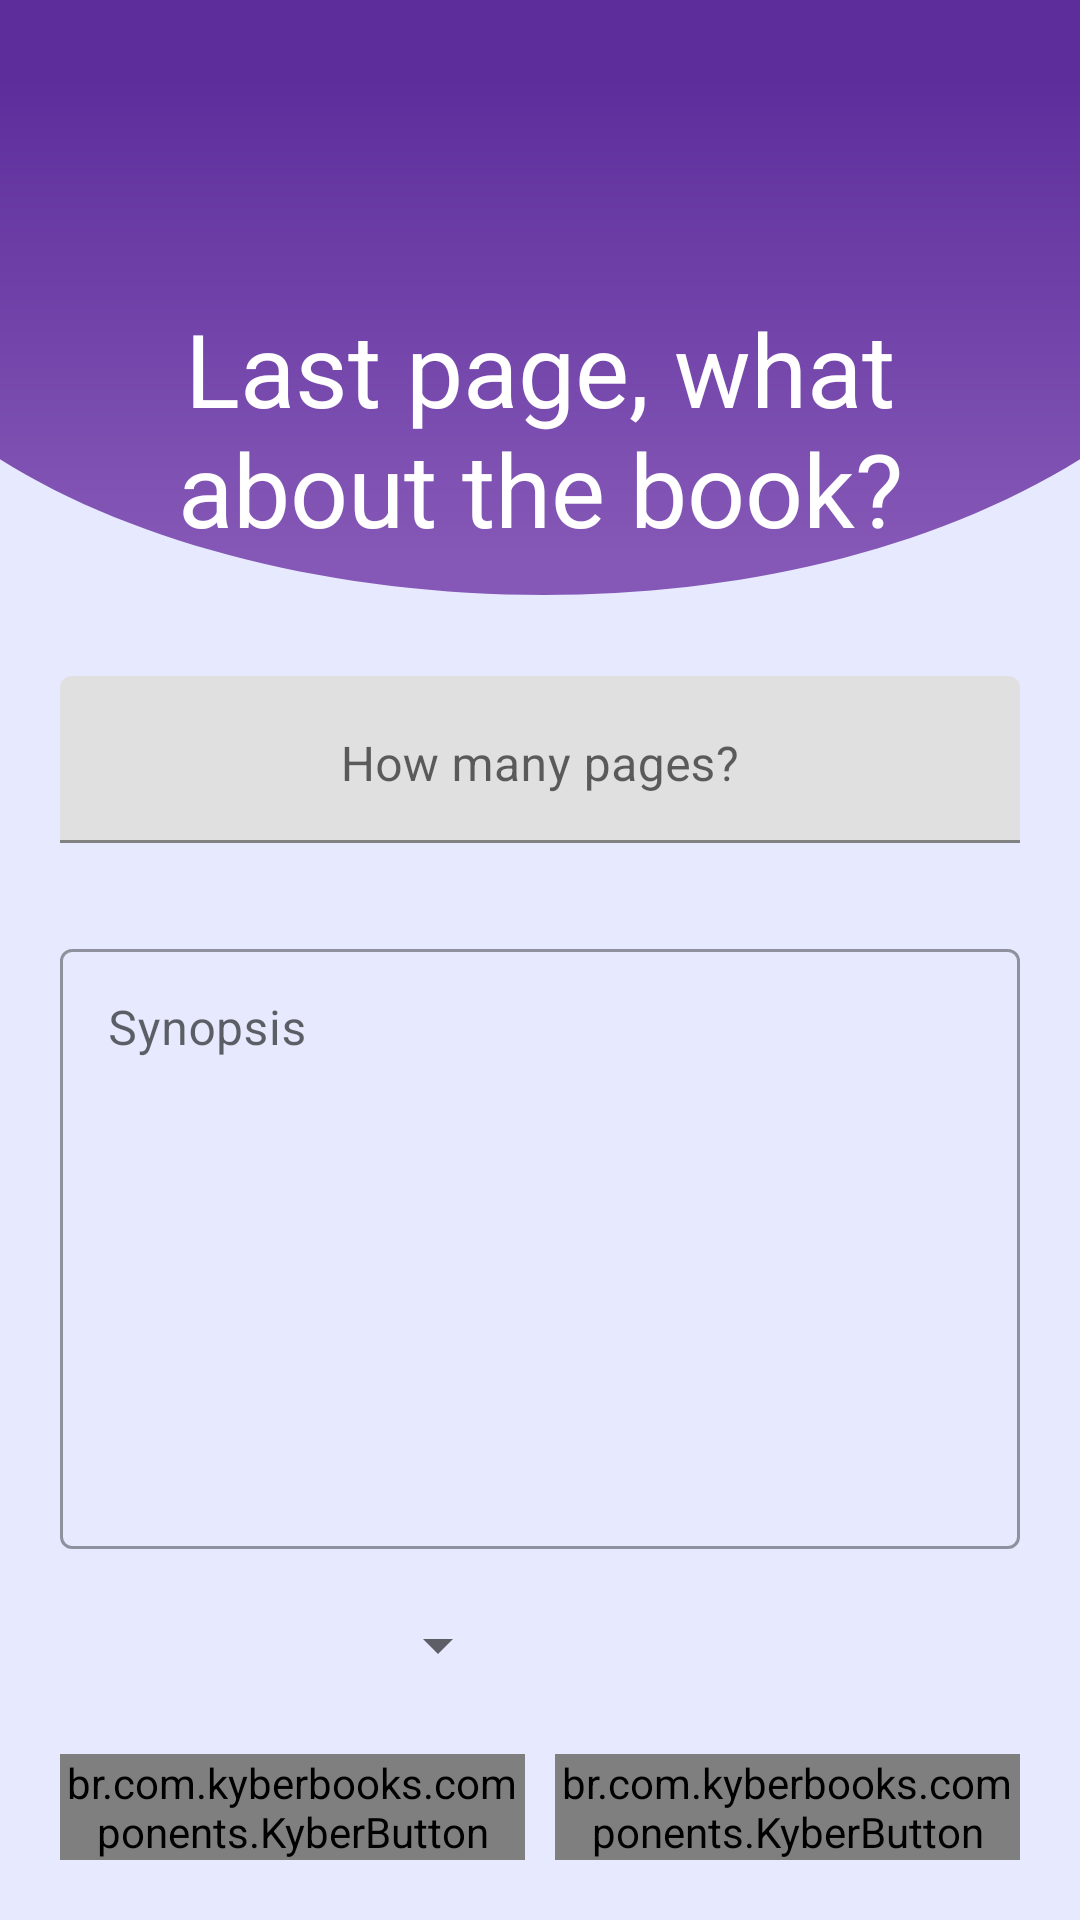

Write the Android layout XML for this screen, with the resource values it uses.
<!-- AndroidManifest.xml: application theme Theme.KyberBooks -->
<!-- res/layout/fragment_register_about_book.xml -->
<?xml version="1.0" encoding="utf-8"?>
<androidx.constraintlayout.widget.ConstraintLayout xmlns:android="http://schemas.android.com/apk/res/android"
    xmlns:app="http://schemas.android.com/apk/res-auto"
    xmlns:tools="http://schemas.android.com/tools"
    android:layout_width="match_parent"
    android:layout_height="match_parent"
    android:padding="20dp">

    <TextView
        android:id="@+id/txt_title"
        android:layout_width="wrap_content"
        android:layout_height="wrap_content"
        android:layout_marginTop="80dp"
        android:gravity="center_horizontal"
        android:text="@string/resgiter_book_about_book_txt_title"
        android:textColor="@color/base_white"
        android:textSize="@dimen/h4"
        app:layout_constraintLeft_toLeftOf="parent"
        app:layout_constraintRight_toRightOf="parent"
        app:layout_constraintTop_toTopOf="parent" />

    <com.google.android.material.textfield.TextInputLayout
        android:id="@+id/ipt_pages"
        android:layout_width="match_parent"
        android:layout_height="wrap_content"
        android:layout_marginTop="40dp"
        app:layout_constraintTop_toBottomOf="@id/txt_title">

        <com.google.android.material.textfield.TextInputEditText
            android:id="@+id/edt_book_pages"
            android:layout_width="match_parent"
            android:layout_height="wrap_content"
            android:gravity="center_horizontal"
            android:hint="@string/resgiter_book_about_book_edit_pages" />
    </com.google.android.material.textfield.TextInputLayout>

    <com.google.android.material.textfield.TextInputLayout
        android:id="@+id/ipt_synopsis"
        style="@style/Widget.MaterialComponents.TextInputLayout.OutlinedBox"
        android:layout_width="match_parent"
        android:layout_height="wrap_content"
        android:layout_marginTop="30dp"
        app:layout_constraintBottom_toTopOf="@id/spn_pages"
        app:layout_constraintTop_toBottomOf="@id/ipt_pages">

        <com.google.android.material.textfield.TextInputEditText
            android:id="@+id/edt_synopsis"
            android:layout_width="match_parent"
            android:layout_height="200dp"
            android:gravity="start|top"
            android:hint="@string/resgiter_book_about_book_edit_synopsis" />
    </com.google.android.material.textfield.TextInputLayout>

    <Spinner
        android:id="@+id/spn_pages"
        android:layout_width="150dp"
        android:layout_height="wrap_content"
        android:layout_marginTop="20dp"
        app:layout_constraintLeft_toLeftOf="@id/ipt_synopsis"
        app:layout_constraintTop_toBottomOf="@id/ipt_synopsis"
        tools:listitem="@android:layout/simple_list_item_1" />

    <br.com.kyberbooks.components.KyberButton
        android:id="@+id/btn_next"
        android:layout_width="0dp"
        android:layout_height="wrap_content"
        android:layout_marginStart="5dp"
        android:text="@string/btn_next"
        app:layout_constraintBottom_toBottomOf="parent"
        app:layout_constraintLeft_toRightOf="@id/btn_back"
        app:layout_constraintRight_toRightOf="parent" />

    <br.com.kyberbooks.components.KyberButton
        android:id="@+id/btn_back"
        android:layout_width="0dp"
        android:layout_height="wrap_content"
        android:layout_marginEnd="5dp"
        android:text="@string/btn_back"
        app:buttonType="outlined"
        app:layout_constraintBottom_toBottomOf="parent"
        app:layout_constraintLeft_toLeftOf="parent"
        app:layout_constraintRight_toLeftOf="@id/btn_next" />

</androidx.constraintlayout.widget.ConstraintLayout>
<!-- resources referenced by this layout -->
<resources>
  <color name="base_white">#FFFFFFFF</color>
  <dimen name="h4">34sp</dimen>
  <string name="btn_back">Back</string>
  <string name="btn_next">Next</string>
  <string name="resgiter_book_about_book_edit_pages">How many pages?</string>
  <string name="resgiter_book_about_book_edit_synopsis">Synopsis</string>
  <string name="resgiter_book_about_book_txt_title">Last page, what about the book?</string>
  <style name="Theme.KyberBooks" parent="Theme.MaterialComponents.Light.NoActionBar">
          
          <item name="colorPrimary">@color/purple_700</item>
          <item name="colorPrimaryVariant">@color/purple_900</item>
          <item name="colorOnPrimary">@color/base_white</item>
          
          <item name="colorSecondary">@color/teal_200</item>
          <item name="colorSecondaryVariant">@color/teal_700</item>
          <item name="colorOnSecondary">@color/base_black</item>
          
          <item name="android:statusBarColor" tools:targetApi="l">?attr/colorPrimary</item>
          
          <item name="fontFamily">@font/poppins</item>
          <item name="android:textColor">@color/black_75</item>
          <item name="android:windowBackground">@drawable/bg_kyber_books</item>
      </style>
  <color name="purple_700">#5D2E9B</color>
  <color name="purple_900">#411C83</color>
  <color name="teal_200">#FF03DAC5</color>
  <color name="teal_700">#FF018786</color>
  <color name="base_black">#FF000000</color>
  <color name="black_75">#C0000000</color>
  <!-- drawable bg_kyber_books (drawable) -->
  <vector xmlns:android="http://schemas.android.com/apk/res/android"
      xmlns:aapt="http://schemas.android.com/aapt"
      android:width="902dp"
      android:height="1476dp"
      android:viewportWidth="902"
      android:viewportHeight="1476">
    <path
        android:pathData="M0,155h902v1321h-902z"
        android:fillColor="#E7EAFE"/>
    <path
        android:pathData="M902,0V353.1C638.5,503 220.5,481 0,353.1V0H902Z">
      <aapt:attr name="android:fillColor">
        <gradient
            android:startY="0"
            android:startX="0"
            android:endY="441.823"
            android:endX="0"
            android:type="linear">
          <item android:offset="0.135417" android:color="#FF5D2E9B"/>
          <item android:offset="0.963542" android:color="#FF8558B7"/>
        </gradient>
      </aapt:attr>
    </path>
  </vector>
</resources>
